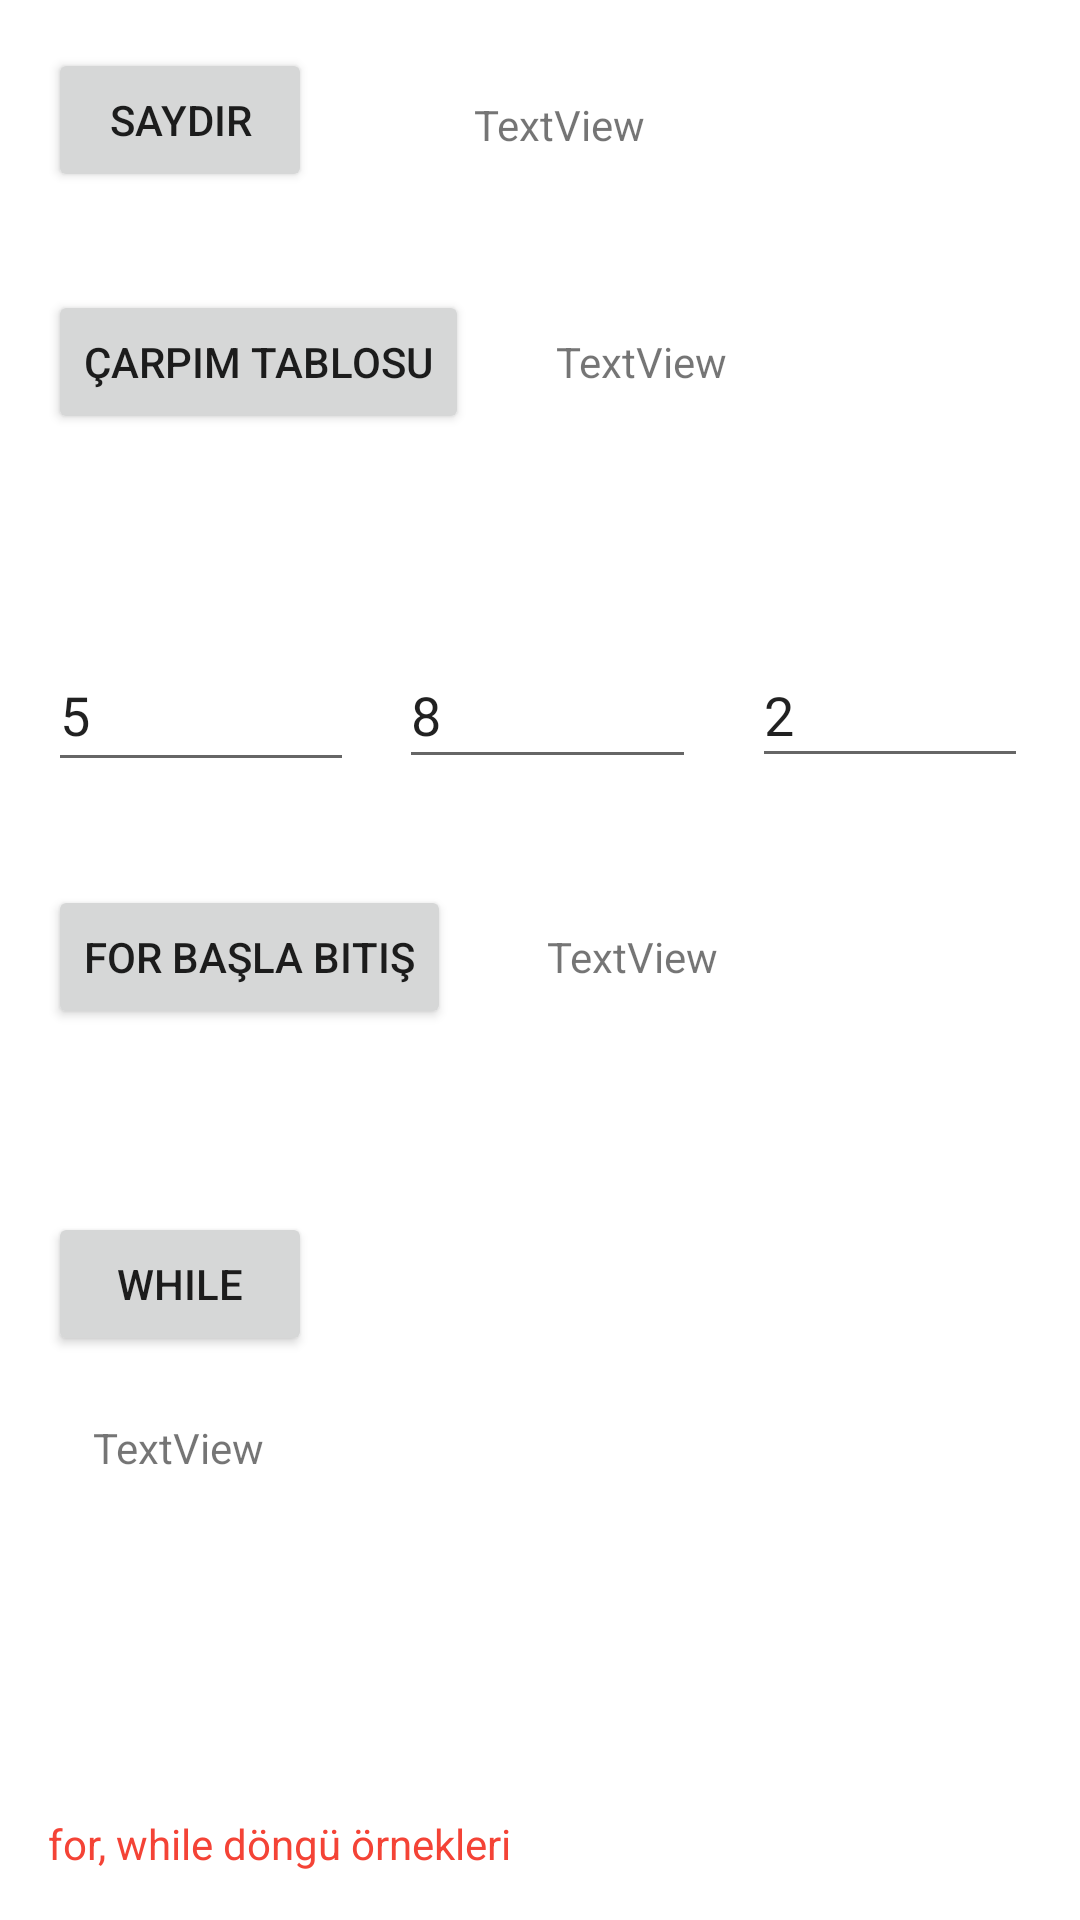

Produce the Android XML layout that renders to this screen, including the resource entries it uses.
<!-- AndroidManifest.xml: application theme Theme.MobilProgramlamaOrnekleri -->
<!-- res/layout/activity_main11.xml -->
<?xml version="1.0" encoding="utf-8"?>
<androidx.constraintlayout.widget.ConstraintLayout xmlns:android="http://schemas.android.com/apk/res/android"
    xmlns:app="http://schemas.android.com/apk/res-auto"
    xmlns:tools="http://schemas.android.com/tools"
    android:layout_width="match_parent"
    android:layout_height="match_parent"
    tools:context=".MainActivity11">

    <TextView
        android:id="@+id/textView10"
        android:layout_width="wrap_content"
        android:layout_height="wrap_content"
        android:layout_marginStart="16dp"
        android:layout_marginBottom="16dp"
        android:layout_span="4"
        android:text="for, while döngü örnekleri"
        android:textColor="#F44336"
        app:layout_constraintBottom_toBottomOf="parent"
        app:layout_constraintStart_toStartOf="parent"
        app:layout_constraintTop_toBottomOf="@+id/imageView" />

    <Button
        android:id="@+id/button"
        android:layout_width="wrap_content"
        android:layout_height="wrap_content"
        android:layout_marginStart="16dp"
        android:layout_marginTop="16dp"
        android:onClick="saydır"
        android:text="Saydır"
        app:layout_constraintStart_toStartOf="parent"
        app:layout_constraintTop_toTopOf="parent" />

    <TextView
        android:id="@+id/textView"
        android:layout_width="wrap_content"
        android:layout_height="wrap_content"
        android:layout_marginTop="32dp"
        android:layout_marginEnd="145dp"
        android:text="TextView"
        app:layout_constraintEnd_toEndOf="parent"
        app:layout_constraintTop_toTopOf="parent" />

    <Button
        android:id="@+id/button2"
        android:layout_width="wrap_content"
        android:layout_height="wrap_content"
        android:layout_marginStart="16dp"
        android:onClick="carpim"
        android:text="Çarpım Tablosu"
        app:layout_constraintBaseline_toBaselineOf="@+id/textView2"
        app:layout_constraintStart_toStartOf="parent" />

    <TextView
        android:id="@+id/textView2"
        android:layout_width="wrap_content"
        android:layout_height="wrap_content"
        android:layout_marginStart="29dp"
        android:layout_marginTop="60dp"
        android:text="TextView"
        app:layout_constraintStart_toEndOf="@+id/button2"
        app:layout_constraintTop_toBottomOf="@+id/textView" />

    <Button
        android:id="@+id/button3"
        android:layout_width="wrap_content"
        android:layout_height="wrap_content"
        android:layout_marginStart="16dp"
        android:layout_marginEnd="32dp"
        android:layout_marginBottom="61dp"
        android:onClick="forBB"
        android:text="For Başla Bitiş"
        app:layout_constraintBottom_toTopOf="@+id/button4"
        app:layout_constraintEnd_toStartOf="@+id/textView3"
        app:layout_constraintStart_toStartOf="parent" />

    <EditText
        android:id="@+id/editTextNumber"
        android:layout_width="99dp"
        android:layout_height="46dp"
        android:layout_marginStart="117dp"
        android:ems="10"
        android:inputType="number"
        android:text="8"
        app:layout_constraintBaseline_toBaselineOf="@+id/editTextTextPersonName"
        app:layout_constraintStart_toStartOf="@+id/button3" />

    <TextView
        android:id="@+id/textView3"
        android:layout_width="0dp"
        android:layout_height="wrap_content"
        android:layout_marginEnd="8dp"
        android:text="TextView"
        app:layout_constraintBaseline_toBaselineOf="@+id/button3"
        app:layout_constraintEnd_toEndOf="parent"
        app:layout_constraintStart_toEndOf="@+id/button3" />

    <EditText
        android:id="@+id/editTextNumber2"
        android:layout_width="92dp"
        android:layout_height="45dp"
        android:layout_marginStart="44dp"
        android:layout_marginEnd="43dp"
        android:ems="10"
        android:inputType="number"
        android:text="2"
        app:layout_constraintBaseline_toBaselineOf="@+id/editTextNumber"
        app:layout_constraintEnd_toEndOf="parent"
        app:layout_constraintStart_toEndOf="@+id/editTextNumber" />

    <EditText
        android:id="@+id/editTextTextPersonName"
        android:layout_width="0dp"
        android:layout_height="48dp"
        android:layout_marginStart="16dp"
        android:layout_marginTop="64dp"
        android:layout_marginEnd="15dp"
        android:layout_marginBottom="64dp"
        android:ems="10"
        android:inputType="textPersonName"
        android:text="5"
        app:layout_constraintBottom_toBottomOf="@+id/button3"
        app:layout_constraintEnd_toStartOf="@+id/editTextNumber"
        app:layout_constraintStart_toStartOf="parent"
        app:layout_constraintTop_toBottomOf="@+id/textView2" />

    <Button
        android:id="@+id/button4"
        android:layout_width="wrap_content"
        android:layout_height="wrap_content"
        android:layout_marginStart="16dp"
        android:layout_marginBottom="188dp"
        android:onClick="whileIle"
        android:text="While"
        app:layout_constraintBottom_toBottomOf="parent"
        app:layout_constraintStart_toStartOf="parent" />

    <TextView
        android:id="@+id/textView4"
        android:layout_width="wrap_content"
        android:layout_height="wrap_content"
        android:layout_marginStart="31dp"
        android:layout_marginTop="21dp"
        android:text="TextView"
        app:layout_constraintStart_toStartOf="parent"
        app:layout_constraintTop_toBottomOf="@+id/button4" />

</androidx.constraintlayout.widget.ConstraintLayout>
<!-- resources referenced by this layout -->
<resources>
  <style name="Theme.MobilProgramlamaOrnekleri" parent="Theme.MaterialComponents.DayNight.DarkActionBar">
          
          <item name="colorPrimary">@color/purple_500</item>
          <item name="colorPrimaryVariant">@color/purple_700</item>
          <item name="colorOnPrimary">@color/white</item>
          
          <item name="colorSecondary">@color/teal_200</item>
          <item name="colorSecondaryVariant">@color/teal_700</item>
          <item name="colorOnSecondary">@color/black</item>
          
          <item name="android:statusBarColor" tools:targetApi="l">?attr/colorPrimaryVariant</item>
          
      </style>
  <!-- not gathered from this repository: default colours our renderer supplied (Android Studio template values) -->
  <color name="purple_500">#FF6200EE</color>
  <color name="purple_700">#FF3700B3</color>
  <color name="teal_200">#FF03DAC5</color>
  <color name="teal_700">#FF018786</color>
  <color name="black">#FF000000</color>
  <color name="white">#FFFFFFFF</color>
</resources>
